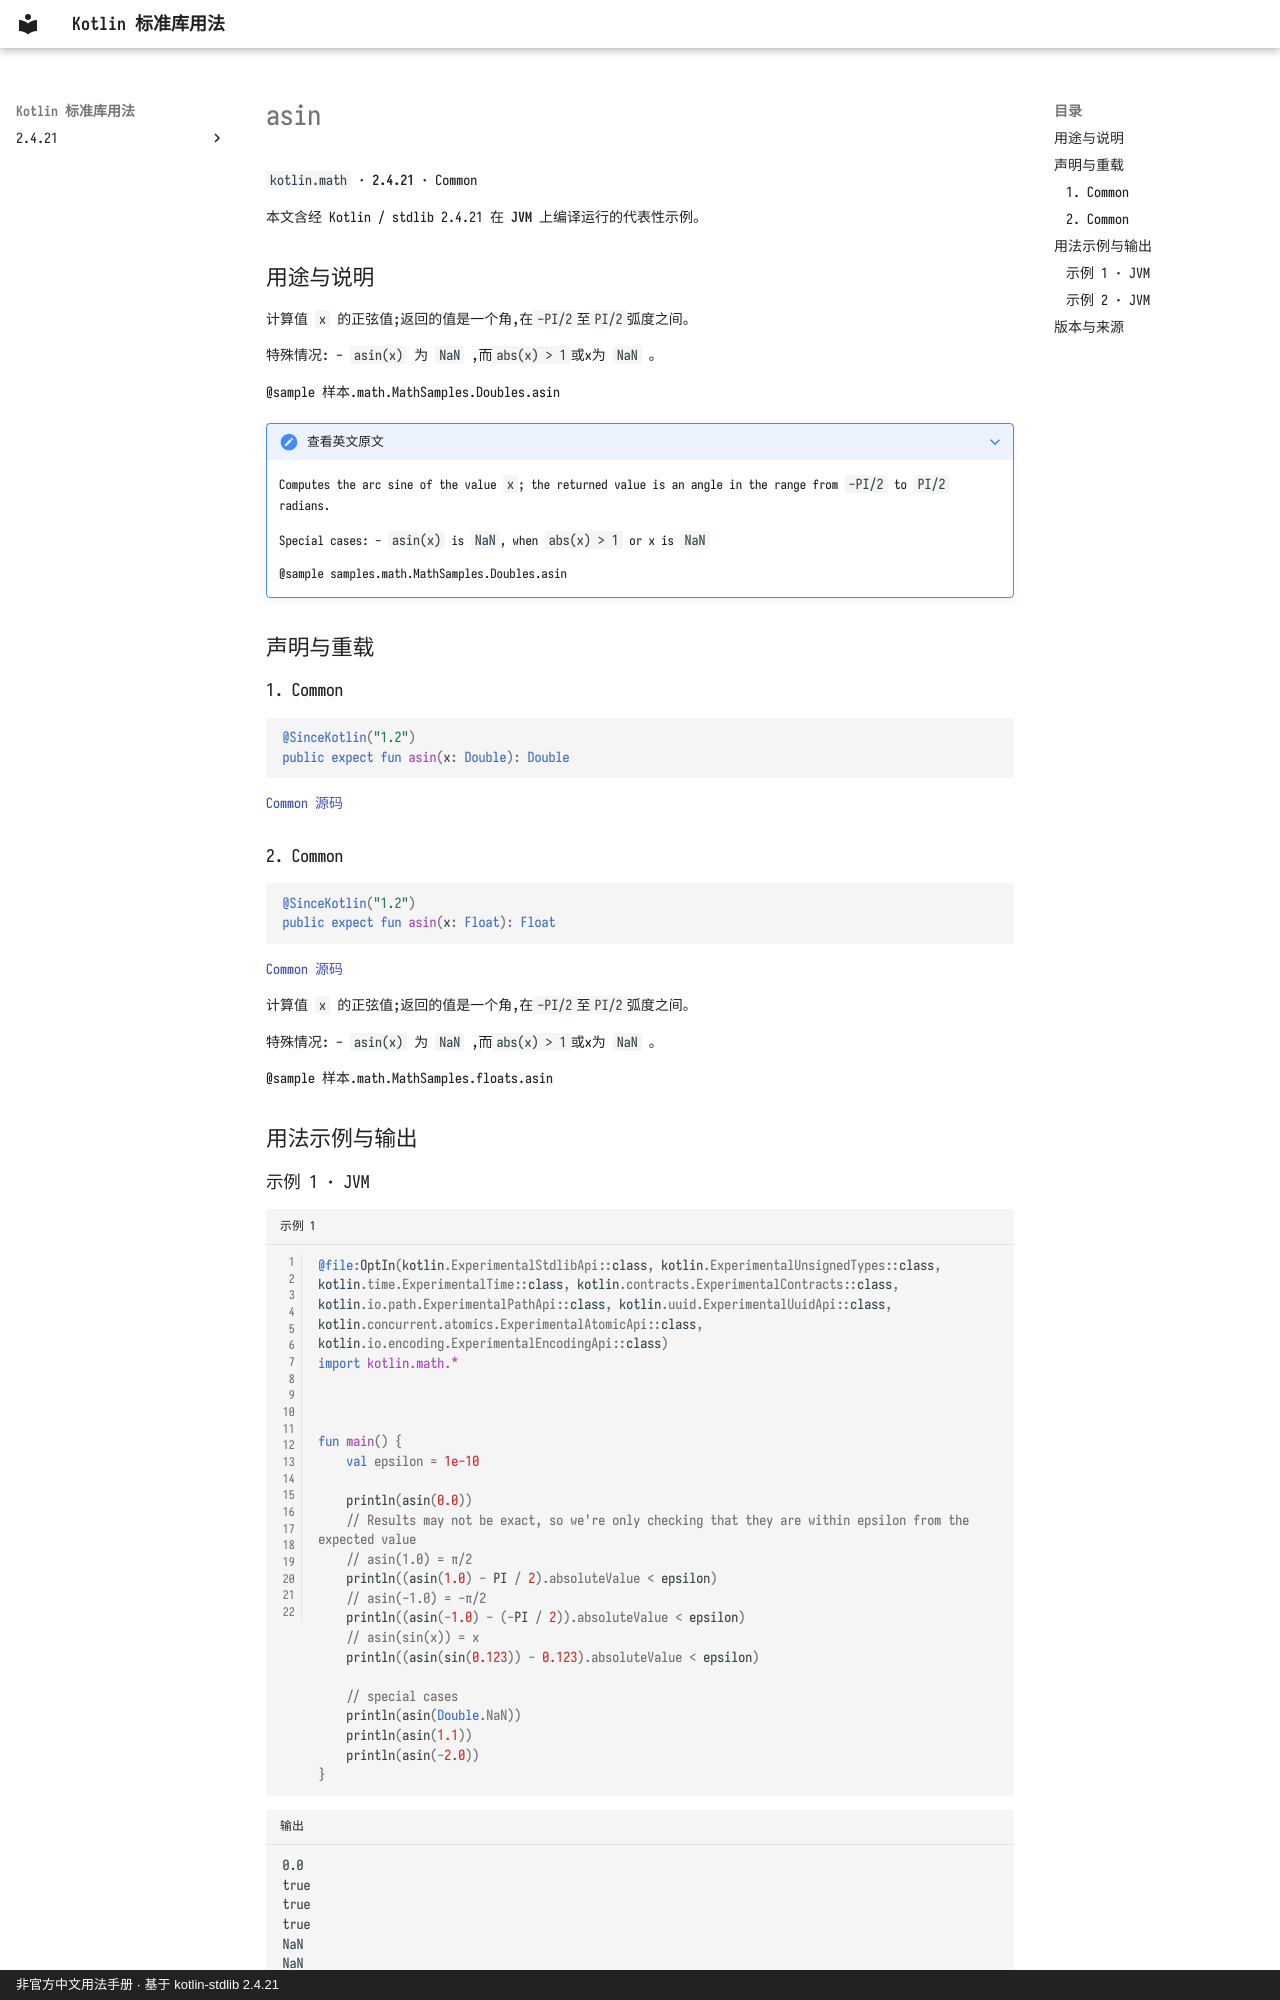

repository: oooooooko/kotlin-stdlib-docs · page: zh/api/kotlin.math/asin--4b976f8a/index.html · generator: mkdocs · copyright: 非官方中文用法手册 · 基于 kotlin-stdlib 2.4.21

# asin

`kotlin.math` · **2.4.21** · Common

本文含经 Kotlin / stdlib 2.4.21 在 **JVM** 上编译运行的代表性示例。

## 用途与说明

计算值 `x` 的正弦值;返回的值是一个角,在`-PI/2`至`PI/2`弧度之间。

特殊情况: - `asin(x)` 为 `NaN` ,而`abs(x) > 1`或x为 `NaN` 。

@sample 样本.math.MathSamples.Doubles.asin

??? note "查看英文原文"

    Computes the arc sine of the value `x`;
    the returned value is an angle in the range from `-PI/2` to `PI/2` radians.
    
    Special cases:
      - `asin(x)` is `NaN`, when `abs(x) > 1` or x is `NaN`
    
    @sample samples.math.MathSamples.Doubles.asin

## 声明与重载

### 1. Common

```kotlin
@SinceKotlin("1.2")
public expect fun asin(x: Double): Double
```

[Common 源码](https://github.com/JetBrains/kotlin/blob/v2.4.21/libraries/stdlib/common/src/kotlin/MathH.kt#L58)

### 2. Common

```kotlin
@SinceKotlin("1.2")
public expect fun asin(x: Float): Float
```

[Common 源码](https://github.com/JetBrains/kotlin/blob/v2.4.21/libraries/stdlib/common/src/kotlin/MathH.kt#L646)

计算值 `x` 的正弦值;返回的值是一个角,在`-PI/2`至`PI/2`弧度之间。

特殊情况: - `asin(x)` 为 `NaN` ,而`abs(x) > 1`或x为 `NaN` 。

@sample 样本.math.MathSamples.floats.asin

## 用法示例与输出

### 示例 1 · JVM

```kotlin title="示例 1" linenums="1"
@file:OptIn(kotlin.ExperimentalStdlibApi::class, kotlin.ExperimentalUnsignedTypes::class, kotlin.time.ExperimentalTime::class, kotlin.contracts.ExperimentalContracts::class, kotlin.io.path.ExperimentalPathApi::class, kotlin.uuid.ExperimentalUuidApi::class, kotlin.concurrent.atomics.ExperimentalAtomicApi::class, kotlin.io.encoding.ExperimentalEncodingApi::class)
import kotlin.math.*



fun main() {
    val epsilon = 1e-10

    println(asin(0.0))
    // Results may not be exact, so we're only checking that they are within epsilon from the expected value
    // asin(1.0) = π/2
    println((asin(1.0) - PI / 2).absoluteValue < epsilon)
    // asin(-1.0) = -π/2
    println((asin(-1.0) - (-PI / 2)).absoluteValue < epsilon)
    // asin(sin(x)) = x
    println((asin(sin(0.123)) - 0.123).absoluteValue < epsilon)

    // special cases
    println(asin(Double.NaN))
    println(asin(1.1))
    println(asin(-2.0))
}
```

```text title="输出"
0.0
true
true
true
NaN
NaN
NaN
```

[示例来源](https://github.com/JetBrains/kotlin/blob/v2.4.21/libraries/stdlib/samples/test/samples/math/MathSamples.kt#L389)
